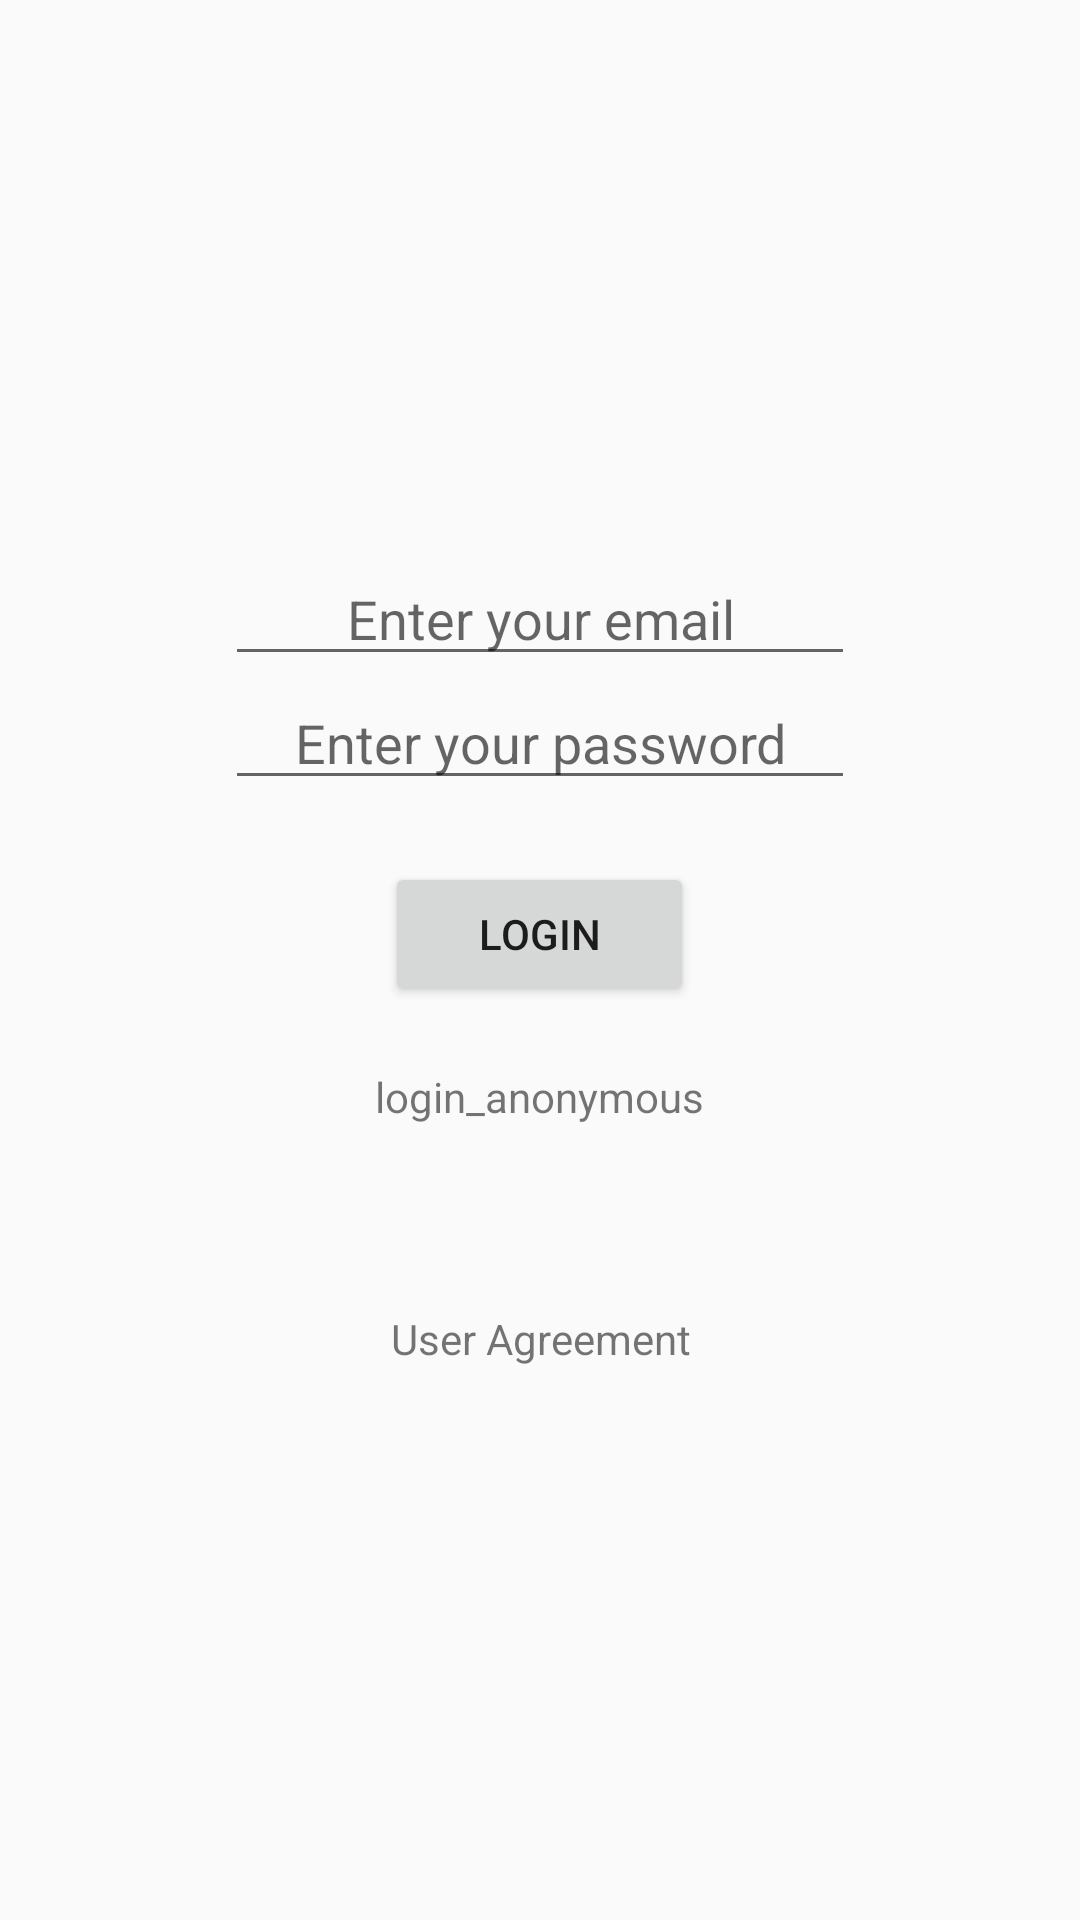

Here is an Android app screen rendered from its layout file. Give the layout XML and the strings, colors and styles it references.
<!-- AndroidManifest.xml: application theme AppThemeNoActionBar -->
<!-- res/layout/activity_login.xml -->
<?xml version="1.0" encoding="utf-8"?>
<LinearLayout xmlns:android="http://schemas.android.com/apk/res/android"
    xmlns:app="http://schemas.android.com/apk/res-auto"
    xmlns:tools="http://schemas.android.com/tools"
    android:layout_width="match_parent"
    android:layout_height="match_parent"
    android:gravity="center"
    android:orientation="vertical"
    tools:context=".LoginActivity">

    <EditText
        android:id="@+id/etEmail"
        android:layout_width="wrap_content"
        android:layout_height="wrap_content"
        android:ems="10"
        android:gravity="center"
        android:hint="Enter your email"
        android:inputType="textEmailAddress" />

    <EditText
        android:id="@+id/etPassword"
        android:layout_width="wrap_content"
        android:layout_height="wrap_content"
        android:layout_marginBottom="10pt"
        android:ems="10"
        android:gravity="center"
        android:hint="Enter your password"
        android:inputType="textPassword" />

    <Button
        android:id="@+id/btn_login"
        android:layout_width="50pt"
        android:layout_height="wrap_content"

        android:layout_marginBottom="10pt"
        android:text="Login" />


    <TextView
        android:id="@+id/text_login_anonymous"
        android:layout_width="wrap_content"
        android:layout_height="wrap_content"
        android:text="login_anonymous"
        android:textAlignment="center" />

    <TextView
        android:id="@+id/text_user_agreement"
        android:layout_width="wrap_content"
        android:layout_height="wrap_content"
        android:layout_marginTop="30pt"
        android:text="User Agreement"
        android:textAlignment="center" />

</LinearLayout>
<!-- resources referenced by this layout -->
<resources>
  <style name="AppThemeNoActionBar" parent="Theme.AppCompat.Light.NoActionBar">
          <item name="colorPrimaryDark">@color/colorPrimaryDark</item>
          <item name="colorAccent">@color/colorAccent</item>
      </style>
  <!-- not gathered from this repository: default colours our renderer supplied (Android Studio template values) -->
  <color name="colorPrimaryDark">#FF3700B3</color>
  <color name="colorAccent">#FF03DAC5</color>
</resources>
